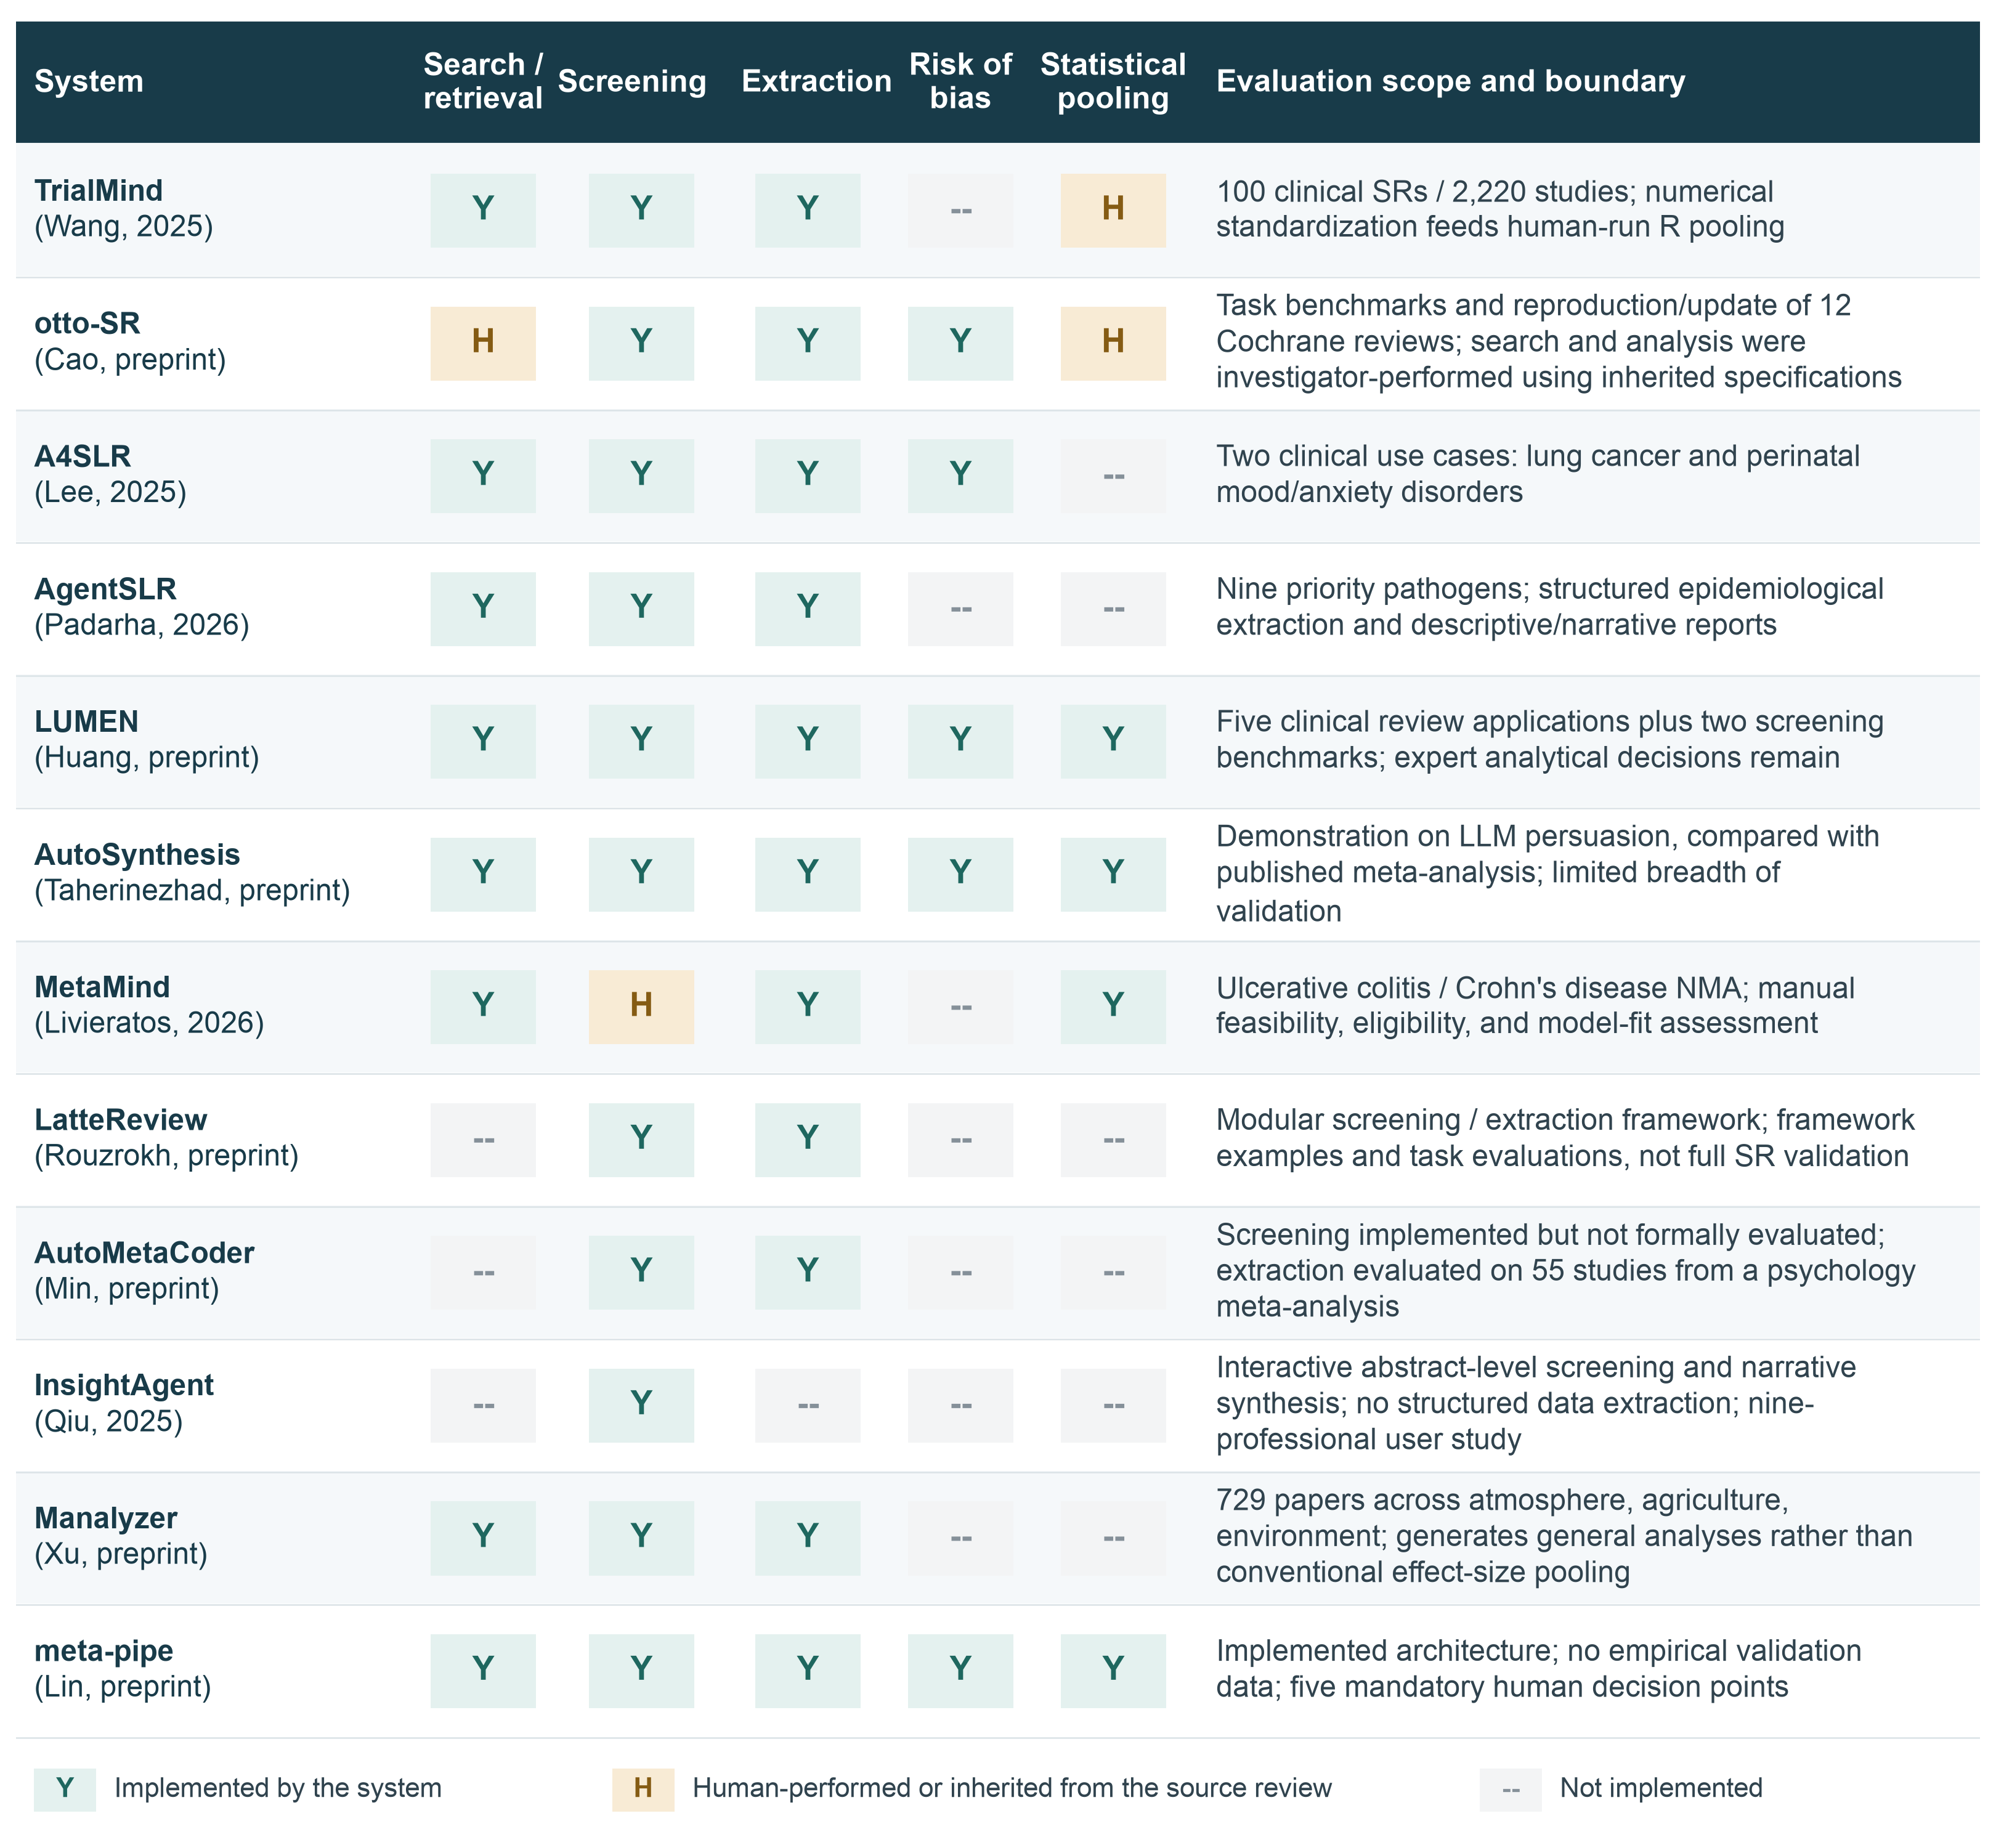

Python code for this plot:
"""LLM agent landscape for systematic review and meta-analysis.

Run: .venv/bin/python figures/sr_agents_landscape_figure.py
Exports a 300-dpi PNG and editable PDF beside this source.
Edit ROWS to update the table. Columns: system, search, screening, extraction,
risk of bias, statistical pooling, evaluation scope. Codes: Y/H/--.
The figure is self-contained.
"""
from pathlib import Path
import textwrap
import matplotlib
matplotlib.use('Agg')
import matplotlib.pyplot as plt
from matplotlib.patches import Rectangle
from matplotlib.offsetbox import AnnotationBbox, VPacker, TextArea

# First-listed author in the reviewed paper (including papers with co-first authors).
FIRST_AUTHORS = {
    'TrialMind': 'Wang',
    'otto-SR': 'Cao',
    'A4SLR': 'Lee',
    'AgentSLR': 'Padarha',
    'LUMEN': 'Huang',
    'AutoSynthesis': 'Taherinezhad',
    'MetaMind': 'Livieratos',
    'LatteReview': 'Rouzrokh',
    'AutoMetaCoder': 'Min',
    'InsightAgent': 'Qiu',
    'Manalyzer': 'Xu',
    'meta-pipe': 'Lin',
}

# Journal/proceedings year where established; otherwise the reviewed preprint.
PUBLICATION = {
    'TrialMind': '2025',
    'otto-SR': 'preprint',
    'A4SLR': '2025',
    'AgentSLR': '2026',
    'LUMEN': 'preprint',
    'AutoSynthesis': 'preprint',
    'MetaMind': '2026',
    'LatteReview': 'preprint',
    'AutoMetaCoder': 'preprint',
    'InsightAgent': '2025',
    'Manalyzer': 'preprint',
    'meta-pipe': 'preprint',
}

ROWS = [['TrialMind',
  'Y',
  'Y',
  'Y',
  '--',
  'H',
  '100 clinical SRs / 2,220 studies; numerical standardization feeds human-run R pooling'],
 ['otto-SR',
  'H',
  'Y',
  'Y',
  'Y',
  'H',
  'Task benchmarks and reproduction/update of 12 Cochrane reviews; search and analysis were '
  'investigator-performed using inherited specifications'],
 ['A4SLR',
  'Y',
  'Y',
  'Y',
  'Y',
  '--',
  'Two clinical use cases: lung cancer and perinatal mood/anxiety disorders'],
 ['AgentSLR',
  'Y',
  'Y',
  'Y',
  '--',
  '--',
  'Nine priority pathogens; structured epidemiological extraction and descriptive/narrative '
  'reports'],
 ['LUMEN',
  'Y',
  'Y',
  'Y',
  'Y',
  'Y',
  'Five clinical review applications plus two screening benchmarks; expert analytical decisions '
  'remain'],
 ['AutoSynthesis',
  'Y',
  'Y',
  'Y',
  'Y',
  'Y',
  'Demonstration on LLM persuasion, compared with published meta-analysis; limited breadth of '
  'validation'],
 ['MetaMind',
  'Y',
  'H',
  'Y',
  '--',
  'Y',
  "Ulcerative colitis / Crohn's disease NMA; manual feasibility, eligibility, and model-fit "
  'assessment'],
 ['LatteReview',
  '--',
  'Y',
  'Y',
  '--',
  '--',
  'Modular screening / extraction framework; framework examples and task evaluations, not full SR '
  'validation'],
 ['AutoMetaCoder',
  '--',
  'Y',
  'Y',
  '--',
  '--',
  'Screening implemented but not formally evaluated; extraction evaluated on 55 studies from a '
  'psychology meta-analysis'],
 ['InsightAgent',
  '--',
  'Y',
  '--',
  '--',
  '--',
  'Interactive abstract-level screening and narrative synthesis; no structured data extraction; '
  'nine-professional user study'],
 ['Manalyzer',
  'Y',
  'Y',
  'Y',
  '--',
  '--',
  '729 papers across atmosphere, agriculture, environment; generates general analyses rather than '
  'conventional effect-size pooling'],
 ['meta-pipe',
  'Y',
  'Y',
  'Y',
  'Y',
  'Y',
  'Implemented architecture; no empirical validation data; five mandatory human decision points']]


def build_figure():
    plt.rcParams.update({'font.family': 'sans-serif', 'font.sans-serif': ['Arial', 'Helvetica', 'DejaVu Sans'], 'pdf.fonttype': 42, 'ps.fonttype': 42})
    fig, ax = plt.subplots(figsize=(10.8, 10.0))
    fig.subplots_adjust(left=.008, right=.992, top=.992, bottom=.008)
    ax.set_xlim(0, 10.8); ax.set_ylim(0, 16); ax.axis('off')
    xs = [0, 2.15, 2.99, 3.89, 4.82, 5.57, 6.50, 10.8]
    headers = ['System', 'Search /\nretrieval', 'Screening', 'Extraction', 'Risk of\nbias', 'Statistical\npooling', 'Evaluation scope and boundary']
    top=14.55; hh=.79; rh=.86
    ax.add_patch(Rectangle((0,top-hh),xs[-1],hh,color='#183b49'))
    for j,h in enumerate(headers):
        header_x = xs[j] + .10 if j in [0, 6] else (xs[j] + xs[j+1]) / 2
        header_x += {2: -.05, 3: .05}.get(j, 0)
        ax.text(header_x, top-hh/2, h, va='center',
                ha='left' if j in [0, 6] else 'center', fontsize=12,
                color='white', weight='bold')
    colors={'Y':('#e4f1ef','#1e675f'),
            'H':('#f8ebd5','#855b13'),
            '--':('#f3f4f5','#859099')}
    for i,row in enumerate(ROWS):
        y=top-hh-(i+1)*rh
        ax.add_patch(Rectangle((0,y),xs[-1],rh,color='#f5f8fa' if i%2==0 else 'white'))
        ax.plot([0,xs[-1]],[y,y],color='#dbe3e7',lw=.6)
        name = TextArea(row[0].replace(' [added]', ' *'),
                        textprops=dict(fontsize=11.5, weight='bold', color='#183b49'))
        citation = TextArea(f"({FIRST_AUTHORS[row[0]]}, {PUBLICATION[row[0]]})",
                            textprops=dict(fontsize=11.5, weight='normal', color='#183b49'))
        label = VPacker(children=[name, citation], align='left', pad=0, sep=3)
        ax.add_artist(AnnotationBbox(label, (.10, y+rh/2), xycoords='data',
                                    box_alignment=(0, .5), frameon=False, pad=0))
        for j in range(1,6):
            bg,fg=colors[row[j]]; cx=(xs[j]+xs[j+1])/2
            ax.add_patch(Rectangle((cx-.29,y+.19),.58,rh-.38,facecolor=bg,edgecolor='none'))
            ax.text(cx,y+rh/2,row[j],ha='center',va='center',fontsize=13,weight='bold',color=fg)
        ax.text(xs[6]+.10,y+rh/2,textwrap.fill(row[6],53),fontsize=11.5,va='center',linespacing=1.3,color='#30434e')
    bottom=top-hh-len(ROWS)*rh
    # Keep the capability legend visible; longer explanations stay in the caption.
    legend = [
        ('Y', 'Implemented by the system', .10, bottom - .34),
        ('H', 'Human-performed or inherited from the source review', 3.28, bottom - .34),
        ('--', 'Not implemented', 8.05, bottom - .34),
    ]
    for code, meaning, x, y in legend:
        bg, fg = colors[code]
        ax.add_patch(Rectangle((x, y - .14), .34, .28,
                               facecolor=bg, edgecolor='none'))
        ax.text(x + .17, y, code, fontsize=10.5, weight='bold',
                ha='center', va='center', color=fg)
        ax.text(x + .44, y, meaning, fontsize=10.5,
                ha='left', va='center', color='#30434e')
    ax.set_ylim(bottom - .62, top + .05)
    return fig


def main():
    fig = build_figure()
    for ext in ('png', 'pdf'):
        output = Path(__file__).resolve().with_suffix('.' + ext)
        fig.savefig(output, dpi=300, facecolor='white')
        print(output)
    plt.close(fig)


if __name__ == '__main__':
    main()
